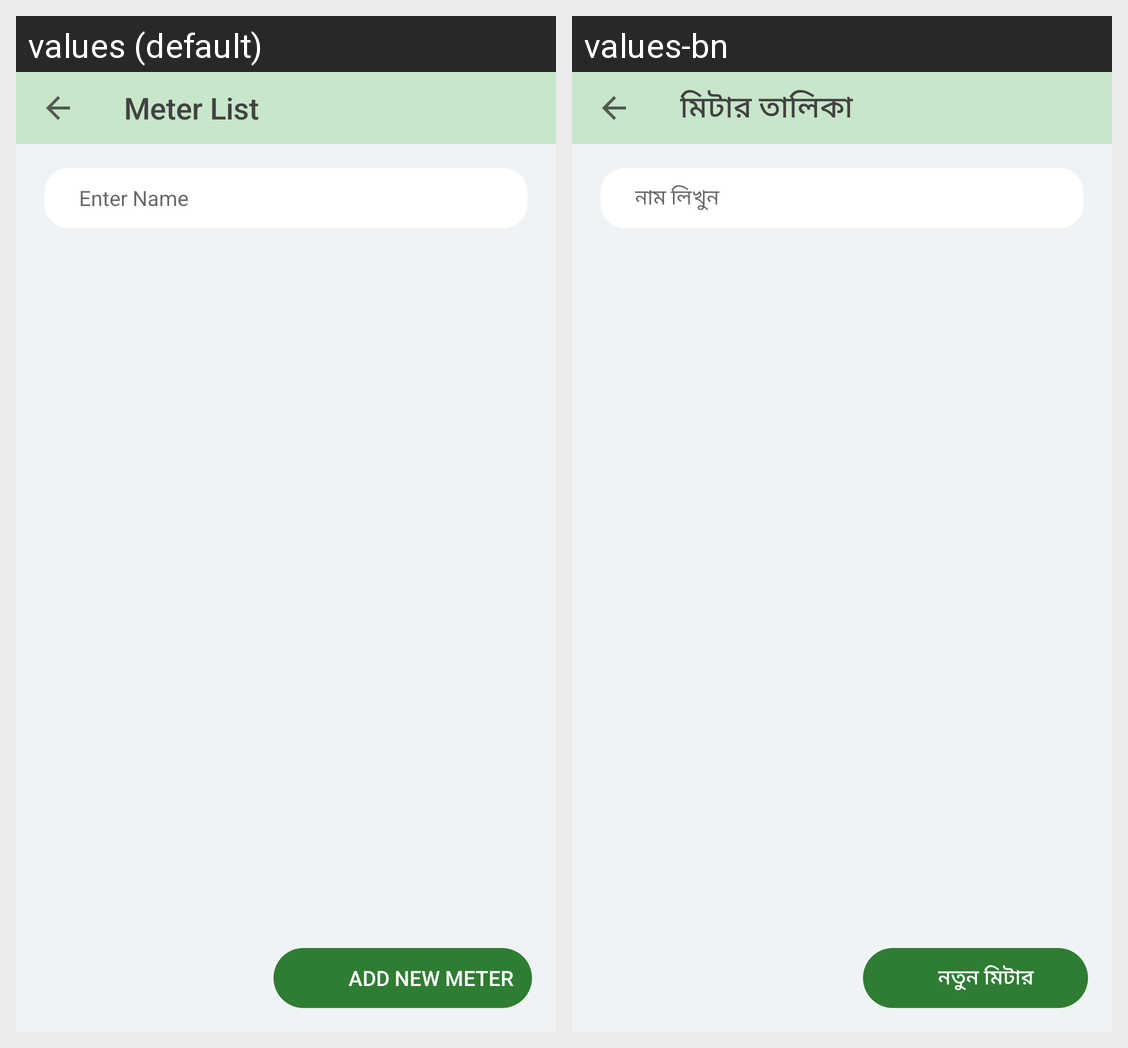

Strings drawn on this Android screen and how each of the app's shown locales translates them:
Android screen res/layout/activity_meter_list.xml rendered under 2 locales, left to right: values (default), values-bn. Device: Nexus 5 (rendered at 1080×1920; each locale shown at half size, 540×960, under a caption strip naming it); theme AppThemeNoActionBar.
Strings drawn on this screen, with the default value and each locale's value (text and hints the layout hard-codes, and strings that could not be matched under every locale, appear in the picture but are not listed):

meter_list
  values: Meter List
  values-bn: মিটার তালিকা

add_meter
  values: Add New Meter
  values-bn: নতুন মিটার

name_search
  values: Enter Name
  values-bn: নাম লিখুন
